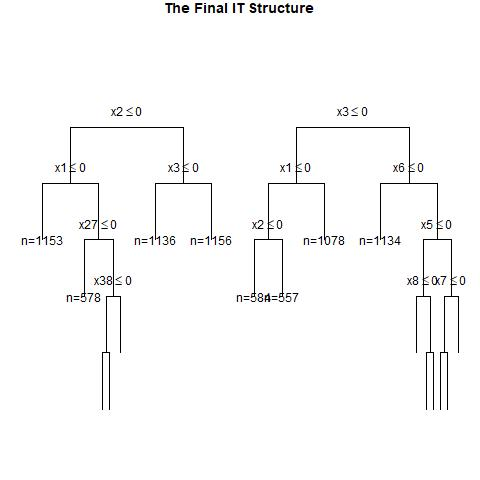

The table this chart was drawn from, first rows:
, x1, x2, x3, x4, x5, x6, x7, x8, x9, x10, x11, x12, x13, x14, x15, x16, x17, x18, x19, x20, x21, x22, x23
1, 0, 1, 0, 0, 1, 1, 0, 1, 0, 0, 0, 1, 1, 0, 1, 1, 1, 0, 0, 0, 0, 1, 1
2, 0, 0, 1, 1, 1, 1, 1, 0, 0, 1, 0, 0, 0, 0, 0, 0, 1, 0, 1, 0, 1, 0, 0
3, 0, 1, 1, 0, 0, 0, 1, 1, 1, 1, 1, 0, 1, 1, 0, 0, 1, 1, 1, 1, 1, 0, 0
4, 1, 1, 1, 1, 1, 1, 0, 0, 1, 1, 0, 0, 1, 0, 0, 0, 1, 0, 0, 1, 0, 1, 1
5, 0, 0, 1, 1, 0, 1, 1, 0, 1, 1, 0, 0, 0, 1, 0, 1, 1, 0, 0, 0, 1, 1, 1
6, 0, 0, 0, 1, 0, 1, 0, 0, 0, 1, 1, 0, 1, 0, 1, 0, 0, 1, 1, 0, 1, 1, 1
7, 0, 1, 0, 1, 0, 1, 1, 0, 0, 1, 1, 0, 0, 0, 0, 0, 0, 1, 1, 0, 0, 1, 0
8, 0, 1, 1, 1, 1, 1, 1, 0, 1, 0, 1, 0, 1, 1, 0, 0, 0, 1, 0, 1, 1, 0, 1
9, 1, 0, 1, 0, 0, 1, 0, 0, 0, 1, 1, 0, 0, 0, 0, 0, 1, 0, 0, 1, 1, 1, 0
10, 0, 1, 0, 1, 1, 1, 1, 1, 1, 0, 1, 0, 0, 1, 0, 0, 0, 1, 0, 1, 0, 1, 0
11, 1, 1, 0, 1, 1, 0, 1, 0, 0, 1, 0, 1, 1, 1, 1, 0, 0, 0, 1, 0, 0, 1, 1
12, 0, 0, 0, 1, 1, 1, 1, 0, 1, 1, 1, 1, 0, 0, 1, 0, 0, 0, 1, 1, 0, 1, 0
13, 0, 1, 1, 1, 0, 0, 0, 1, 0, 1, 1, 0, 0, 0, 1, 1, 1, 1, 1, 0, 1, 0, 0
14, 0, 0, 0, 1, 0, 1, 1, 1, 1, 1, 1, 0, 1, 1, 1, 0, 0, 1, 1, 1, 1, 1, 0
15, 0, 0, 0, 0, 0, 0, 1, 0, 1, 0, 1, 0, 0, 1, 1, 0, 0, 1, 1, 1, 0, 0, 1
16, 0, 1, 1, 0, 1, 0, 1, 1, 1, 0, 0, 1, 1, 1, 1, 0, 1, 1, 0, 1, 1, 1, 1
17, 0, 1, 0, 1, 0, 1, 1, 1, 1, 1, 0, 1, 0, 0, 1, 1, 0, 0, 1, 1, 1, 0, 0
18, 1, 0, 0, 0, 0, 1, 0, 0, 1, 0, 0, 1, 0, 0, 0, 0, 0, 0, 1, 0, 0, 1, 1
19, 1, 1, 0, 1, 1, 1, 1, 1, 0, 0, 1, 0, 0, 1, 1, 1, 0, 1, 0, 1, 1, 1, 1
20, 0, 0, 1, 0, 1, 0, 0, 0, 1, 1, 0, 1, 1, 0, 0, 1, 1, 1, 1, 1, 1, 1, 1
21, 0, 0, 0, 0, 0, 1, 1, 1, 0, 1, 1, 1, 1, 1, 1, 1, 1, 0, 1, 1, 1, 1, 0
22, 1, 0, 0, 1, 1, 1, 1, 0, 1, 1, 1, 1, 0, 1, 0, 0, 0, 1, 1, 1, 1, 0, 1
23, 0, 0, 0, 0, 0, 0, 1, 1, 1, 1, 1, 1, 1, 1, 1, 0, 1, 0, 1, 1, 0, 1, 0
24, 0, 0, 0, 1, 0, 1, 1, 1, 0, 1, 0, 0, 1, 1, 1, 1, 1, 1, 1, 0, 1, 1, 0
25, 1, 0, 1, 1, 0, 1, 1, 0, 1, 0, 1, 0, 1, 1, 1, 1, 1, 1, 0, 1, 1, 0, 0
26, 1, 1, 1, 0, 0, 0, 0, 1, 0, 0, 1, 1, 1, 0, 0, 1, 0, 1, 0, 0, 0, 0, 1
27, 1, 0, 0, 0, 1, 0, 0, 1, 1, 1, 1, 0, 0, 1, 0, 1, 1, 1, 1, 0, 0, 1, 1
28, 0, 0, 0, 0, 0, 0, 1, 0, 0, 0, 1, 0, 0, 1, 0, 0, 0, 1, 1, 0, 0, 1, 1
29, 1, 1, 0, 0, 0, 1, 1, 0, 1, 0, 1, 0, 1, 1, 1, 0, 1, 0, 0, 0, 1, 0, 1
30, 0, 0, 0, 1, 0, 0, 1, 1, 1, 1, 1, 0, 1, 0, 0, 1, 1, 0, 0, 1, 0, 0, 1
31, 1, 0, 0, 0, 1, 0, 1, 0, 1, 0, 0, 1, 0, 1, 1, 1, 1, 1, 1, 0, 1, 0, 0
32, 0, 0, 1, 1, 0, 1, 0, 1, 0, 0, 1, 1, 1, 1, 0, 1, 0, 1, 1, 0, 1, 0, 0
33, 1, 1, 1, 0, 1, 1, 1, 1, 0, 0, 0, 0, 0, 1, 0, 0, 0, 1, 0, 0, 0, 1, 1
34, 0, 1, 1, 0, 0, 0, 0, 0, 1, 0, 0, 1, 0, 1, 1, 1, 0, 0, 0, 1, 1, 1, 1
35, 1, 0, 1, 1, 0, 0, 0, 0, 0, 0, 0, 0, 1, 1, 1, 0, 1, 0, 0, 1, 1, 0, 0
36, 1, 0, 0, 1, 1, 1, 0, 1, 1, 1, 1, 0, 1, 1, 1, 1, 1, 1, 1, 1, 1, 0, 0
37, 0, 0, 1, 1, 1, 1, 1, 0, 1, 0, 0, 1, 0, 0, 0, 1, 0, 1, 1, 1, 1, 0, 0
38, 0, 1, 0, 0, 1, 1, 1, 1, 1, 1, 1, 1, 1, 0, 1, 1, 0, 1, 1, 0, 1, 1, 0
39, 1, 0, 1, 1, 1, 1, 0, 0, 1, 1, 1, 0, 0, 1, 0, 1, 0, 1, 0, 0, 1, 0, 0
40, 1, 1, 0, 1, 0, 0, 1, 0, 0, 1, 1, 0, 0, 1, 1, 1, 0, 1, 1, 0, 1, 0, 0
41, 0, 0, 1, 1, 0, 1, 1, 1, 1, 1, 0, 1, 1, 1, 1, 1, 0, 0, 1, 0, 1, 0, 0
42, 1, 1, 0, 1, 0, 0, 0, 1, 1, 1, 1, 0, 1, 1, 0, 0, 1, 1, 0, 0, 1, 1, 1
43, 0, 0, 0, 1, 1, 0, 0, 0, 0, 0, 1, 0, 1, 0, 0, 1, 1, 0, 0, 1, 0, 0, 0
44, 1, 1, 1, 1, 0, 0, 1, 1, 0, 0, 1, 0, 0, 1, 0, 0, 0, 1, 0, 0, 1, 1, 1
45, 0, 0, 1, 1, 1, 0, 1, 0, 1, 0, 0, 0, 0, 0, 1, 0, 1, 0, 1, 0, 0, 0, 0
46, 0, 1, 0, 0, 1, 0, 1, 0, 1, 1, 1, 0, 0, 1, 1, 0, 1, 1, 0, 1, 0, 0, 0
47, 0, 0, 0, 1, 1, 0, 0, 1, 1, 0, 1, 1, 1, 0, 1, 1, 0, 1, 0, 1, 0, 0, 0
48, 1, 1, 1, 1, 1, 0, 0, 1, 0, 1, 0, 0, 0, 1, 0, 1, 1, 0, 0, 1, 1, 1, 0
49, 0, 0, 1, 0, 1, 1, 0, 1, 0, 0, 1, 1, 0, 1, 0, 0, 1, 0, 1, 1, 1, 1, 0
50, 1, 1, 1, 1, 1, 1, 1, 1, 1, 1, 0, 1, 1, 1, 1, 0, 1, 0, 0, 0, 0, 0, 1
51, 1, 0, 1, 0, 0, 0, 1, 0, 0, 0, 1, 0, 1, 1, 1, 0, 1, 0, 1, 1, 1, 1, 1
52, 0, 0, 0, 0, 0, 1, 0, 1, 0, 1, 0, 0, 0, 1, 1, 0, 1, 0, 0, 0, 0, 0, 1
53, 1, 0, 1, 0, 0, 0, 1, 0, 1, 1, 0, 0, 0, 0, 0, 0, 0, 1, 1, 1, 0, 0, 0
54, 1, 1, 1, 1, 0, 1, 0, 1, 1, 1, 1, 0, 1, 0, 1, 1, 1, 0, 1, 1, 1, 1, 0
55, 0, 1, 1, 1, 1, 1, 0, 0, 1, 0, 1, 0, 0, 0, 0, 0, 1, 0, 1, 0, 0, 1, 0
56, 0, 0, 1, 0, 0, 0, 1, 0, 1, 1, 0, 0, 1, 0, 0, 0, 0, 0, 1, 1, 0, 1, 0
57, 0, 1, 1, 1, 1, 1, 1, 0, 1, 1, 1, 1, 1, 0, 0, 0, 0, 0, 1, 0, 1, 1, 0
58, 0, 0, 0, 0, 1, 1, 1, 1, 1, 0, 0, 0, 1, 0, 0, 0, 1, 1, 1, 0, 1, 1, 1
59, 0, 0, 1, 1, 1, 0, 1, 1, 1, 1, 0, 1, 1, 1, 1, 1, 0, 1, 0, 0, 1, 1, 1
60, 0, 1, 0, 0, 0, 0, 1, 1, 1, 0, 0, 1, 0, 0, 1, 1, 1, 1, 0, 1, 0, 1, 1
... 940 more rows
